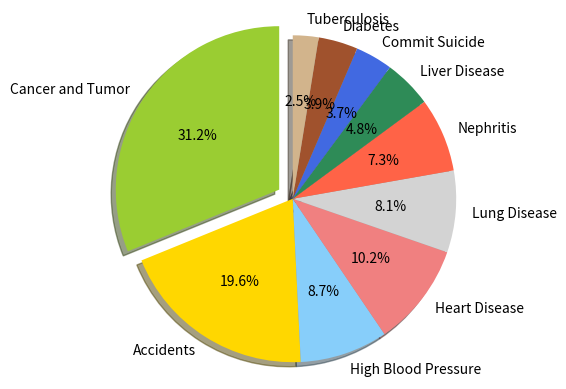

The script that saved this image:
"""Plot Graph"""

import matplotlib.pyplot as plt

# The slices will be ordered and plotted counter-clockwise.

labels = "Cancer and Tumor", "Accidents", "High Blood Pressure", "Heart Disease", "Lung Disease", "Nephritis", "Liver Disease", "Commit Suicide", "Diabetes", "Tuberculosis"
sizes = [56058, 35304, 15648, 18375, 14542, 13191, 8562, 6642, 7019, 4568]
colors = ['yellowgreen', 'gold', 'lightskyblue', 'lightcoral', 'lightgrey', 'tomato', 'seagreen', 'royalblue', 'sienna', 'tan']
explode = (0.1, 0, 0, 0, 0, 0, 0, 0, 0, 0)

plt.pie(sizes, explode=explode, labels=labels, colors=colors,
        autopct='%1.1f%%', shadow=True, startangle=90)

# Set aspect ratio to be equal so that pie is drawn as a circle.
plt.axis('equal')

plt.show()

